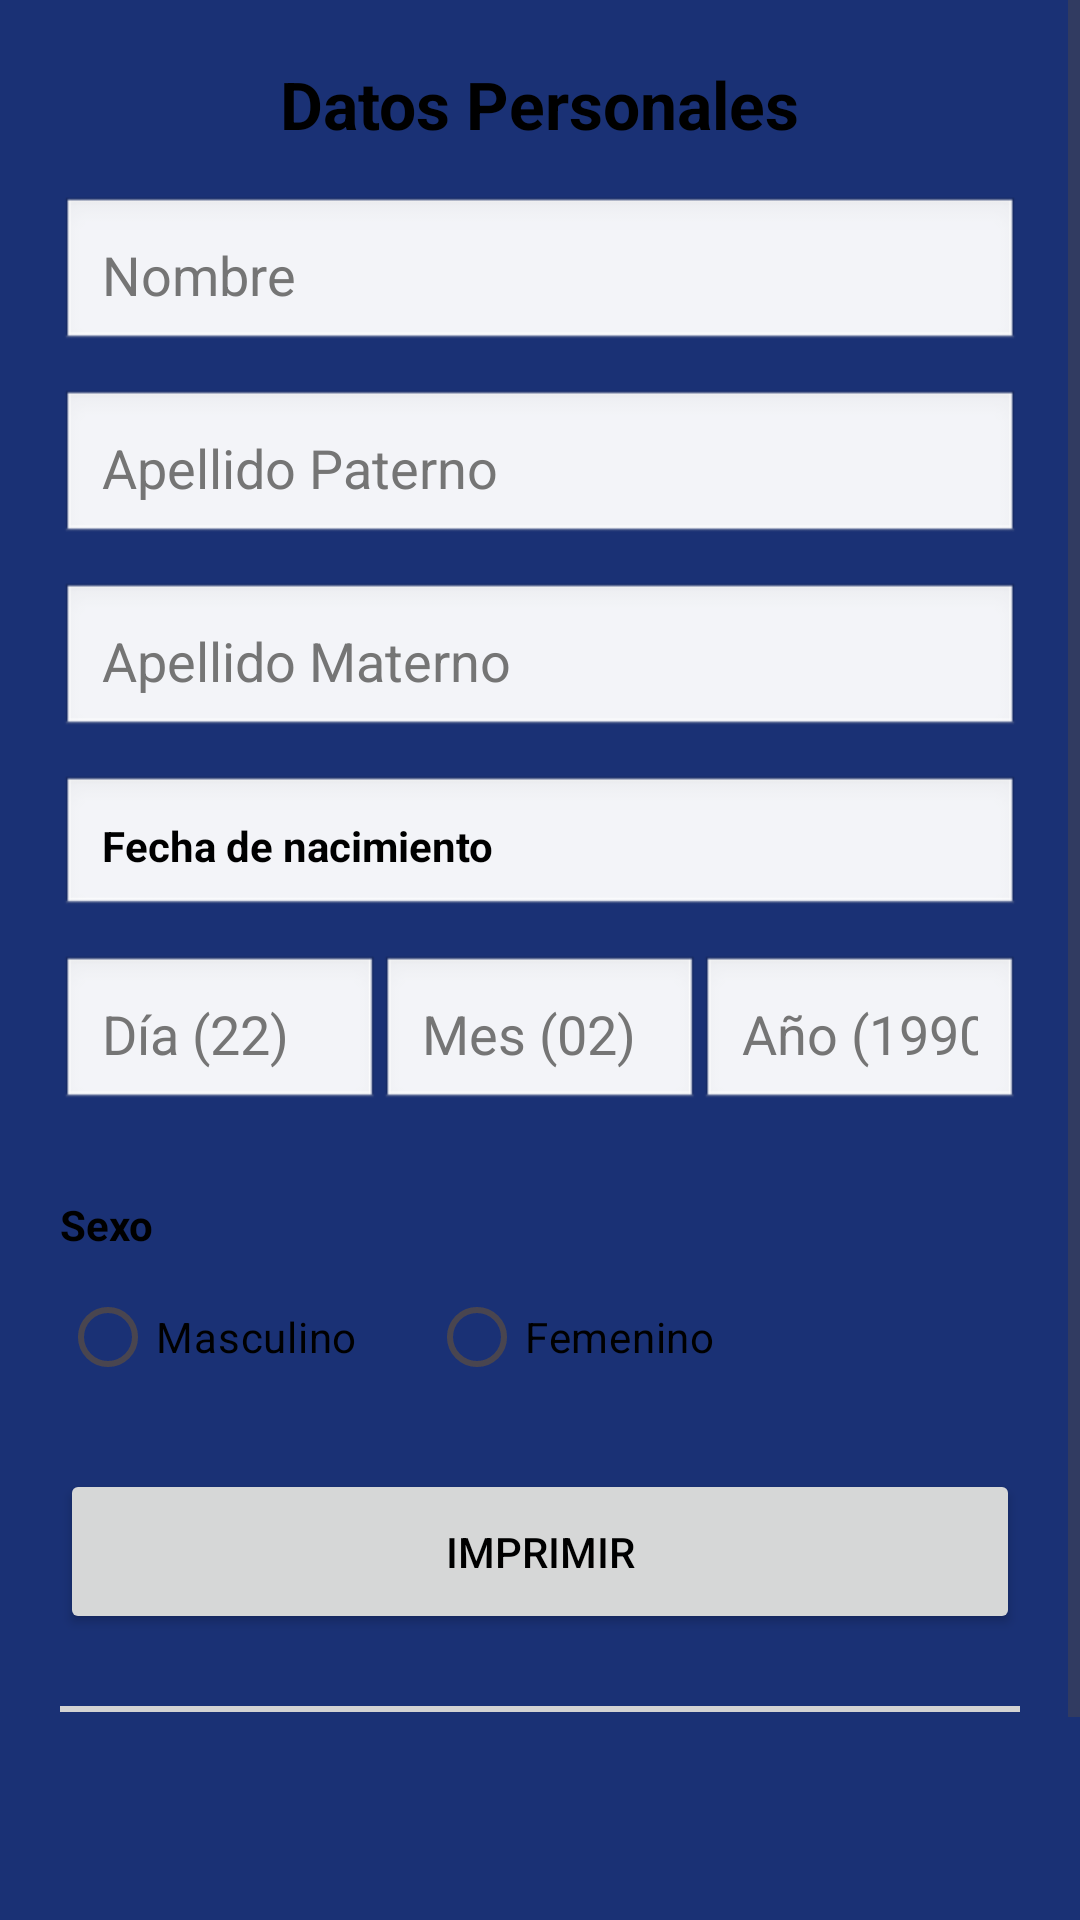

This screen was rendered from an Android layout file. Write that file and the resources it references.
<!-- AndroidManifest.xml: application theme Theme.PracticasSegundoParcial -->
<!-- res/layout/activity_practica3.xml -->
<?xml version="1.0" encoding="utf-8"?>
<androidx.constraintlayout.widget.ConstraintLayout
    xmlns:android="http://schemas.android.com/apk/res/android"
    xmlns:app="http://schemas.android.com/apk/res-auto"
    xmlns:tools="http://schemas.android.com/tools"
    android:id="@+id/main"
    android:layout_width="match_parent"
    android:layout_height="match_parent"
    android:background="#1A3175"
    tools:context="Practica3.Practica3Activity">

    <ScrollView
        android:layout_width="match_parent"
        android:layout_height="match_parent"
        android:fillViewport="true">

        <LinearLayout
            android:layout_width="match_parent"
            android:layout_height="wrap_content"
            android:orientation="vertical"
            android:padding="20dp">

            <TextView
                android:layout_width="wrap_content"
                android:layout_height="wrap_content"
                android:text="Datos Personales"
                android:textSize="22sp"
                android:textStyle="bold"
                android:textColor="#000000"
                android:layout_gravity="center_horizontal"
                android:layout_marginBottom="16dp" />

            <EditText
                android:id="@+id/etNombre"
                android:layout_width="match_parent"
                android:layout_height="wrap_content"
                android:hint="Nombre"
                android:textColor="#000000"
                android:inputType="textPersonName"
                android:padding="14dp" android:background="@android:drawable/edit_text" android:layout_marginBottom="12dp"/>

            <EditText
                android:id="@+id/etApaterno"
                android:layout_width="match_parent"
                android:layout_height="wrap_content"
                android:hint="Apellido Paterno"
                android:textColor="#000000"
                android:inputType="textPersonName"
                android:padding="14dp" android:background="@android:drawable/edit_text" android:layout_marginBottom="12dp" />

            <EditText
                android:id="@+id/etAmaterno"
                android:layout_width="match_parent"
                android:layout_height="wrap_content"
                android:hint="Apellido Materno"
                android:textColor="#000000"
                android:inputType="textPersonName"
                android:padding="14dp" android:background="@android:drawable/edit_text" android:layout_marginBottom="12dp" />

            <TextView
                android:layout_width="match_parent"
                android:layout_height="wrap_content"
                android:text="Fecha de nacimiento"
                android:textColor="#000000"
                android:textStyle="bold"
                android:padding="14dp" android:background="@android:drawable/edit_text" android:layout_marginBottom="12dp" />

            <LinearLayout
                android:layout_width="match_parent"
                android:layout_height="wrap_content"
                android:orientation="horizontal"
                android:weightSum="3"
                android:layout_marginBottom="16dp">

                <EditText
                    android:id="@+id/etDia"
                    android:layout_width="0dp"
                    android:layout_height="wrap_content"
                    android:layout_weight="1"
                    android:hint="Día (22)"
                    android:textColor="#000000"
                    android:inputType="number"
                    android:padding="14dp" android:background="@android:drawable/edit_text" android:layout_marginBottom="12dp"/>

                <EditText
                    android:id="@+id/etMes"
                    android:layout_width="0dp"
                    android:layout_height="wrap_content"
                    android:layout_weight="1"
                    android:hint="Mes (02)"
                    android:textColor="#000000"
                    android:inputType="number"
                    android:padding="14dp" android:background="@android:drawable/edit_text" android:layout_marginBottom="12dp"/>

                <EditText
                    android:id="@+id/etAnio"
                    android:layout_width="0dp"
                    android:layout_height="wrap_content"
                    android:layout_weight="1"
                    android:hint="Año (1990)"
                    android:textColor="#000000"
                    android:inputType="number"
                    android:padding="14dp" android:background="@android:drawable/edit_text" android:layout_marginBottom="12dp"/>
            </LinearLayout>

            <TextView
                android:layout_width="match_parent"
                android:layout_height="wrap_content"
                android:text="Sexo"
                android:textColor="#000000"
                android:textStyle="bold"
                android:layout_marginBottom="4dp" />

            <RadioGroup
                android:id="@+id/rgSexo"
                android:layout_width="match_parent"
                android:layout_height="wrap_content"
                android:orientation="horizontal"
                android:layout_marginBottom="20dp">

                <RadioButton
                    android:id="@+id/rbMasculino"
                    android:layout_width="wrap_content"
                    android:layout_height="wrap_content"
                    android:text="Masculino"
                    android:textColor="#000000"
                    android:layout_marginRight="24dp" />

                <RadioButton
                    android:id="@+id/rbFemenino"
                    android:layout_width="wrap_content"
                    android:layout_height="wrap_content"
                    android:text="Femenino"
                    android:textColor="#000000"/>
            </RadioGroup>

            <Button
                android:id="@+id/btnImprimir"
                android:layout_width="match_parent"
                android:layout_height="55dp"
                android:text="Imprimir"
                android:layout_marginBottom="24dp" />

            <View
                android:layout_width="match_parent"
                android:layout_height="2dp"
                android:background="#D3D3D3"
                android:layout_marginBottom="24dp"/>

            <TextView
                android:id="@+id/tvResultadoNombre"
                android:layout_width="match_parent"
                android:layout_height="wrap_content"
                android:textSize="18sp"
                android:textStyle="bold|italic"
                android:layout_marginBottom="8dp" />

            <TextView
                android:id="@+id/tvResultadoEdad"
                android:layout_width="match_parent"
                android:layout_height="wrap_content"
                android:textSize="18sp"
                android:layout_marginBottom="8dp" />

            <TextView
                android:id="@+id/tvResultadoSigno"
                android:layout_width="match_parent"
                android:layout_height="wrap_content"
                android:textSize="18sp"
                android:layout_marginBottom="12dp" />

            <ImageView
                android:id="@+id/imgSigno"
                android:layout_width="120dp"
                android:layout_height="120dp"
                android:layout_gravity="center_horizontal"
                android:visibility="gone"
                tools:src="@android:drawable/ic_menu_gallery" />

        </LinearLayout>
    </ScrollView>

</androidx.constraintlayout.widget.ConstraintLayout>
<!-- resources referenced by this layout -->
<resources>
  <style name="Theme.PracticasSegundoParcial" parent="Base.Theme.PracticasSegundoParcial" />
  <style name="Base.Theme.PracticasSegundoParcial" parent="Theme.Material3.DayNight.NoActionBar">
          <item name="android:textColor">#000000</item>
          <item name="android:textColorHint">#757575</item>
      </style>
</resources>
